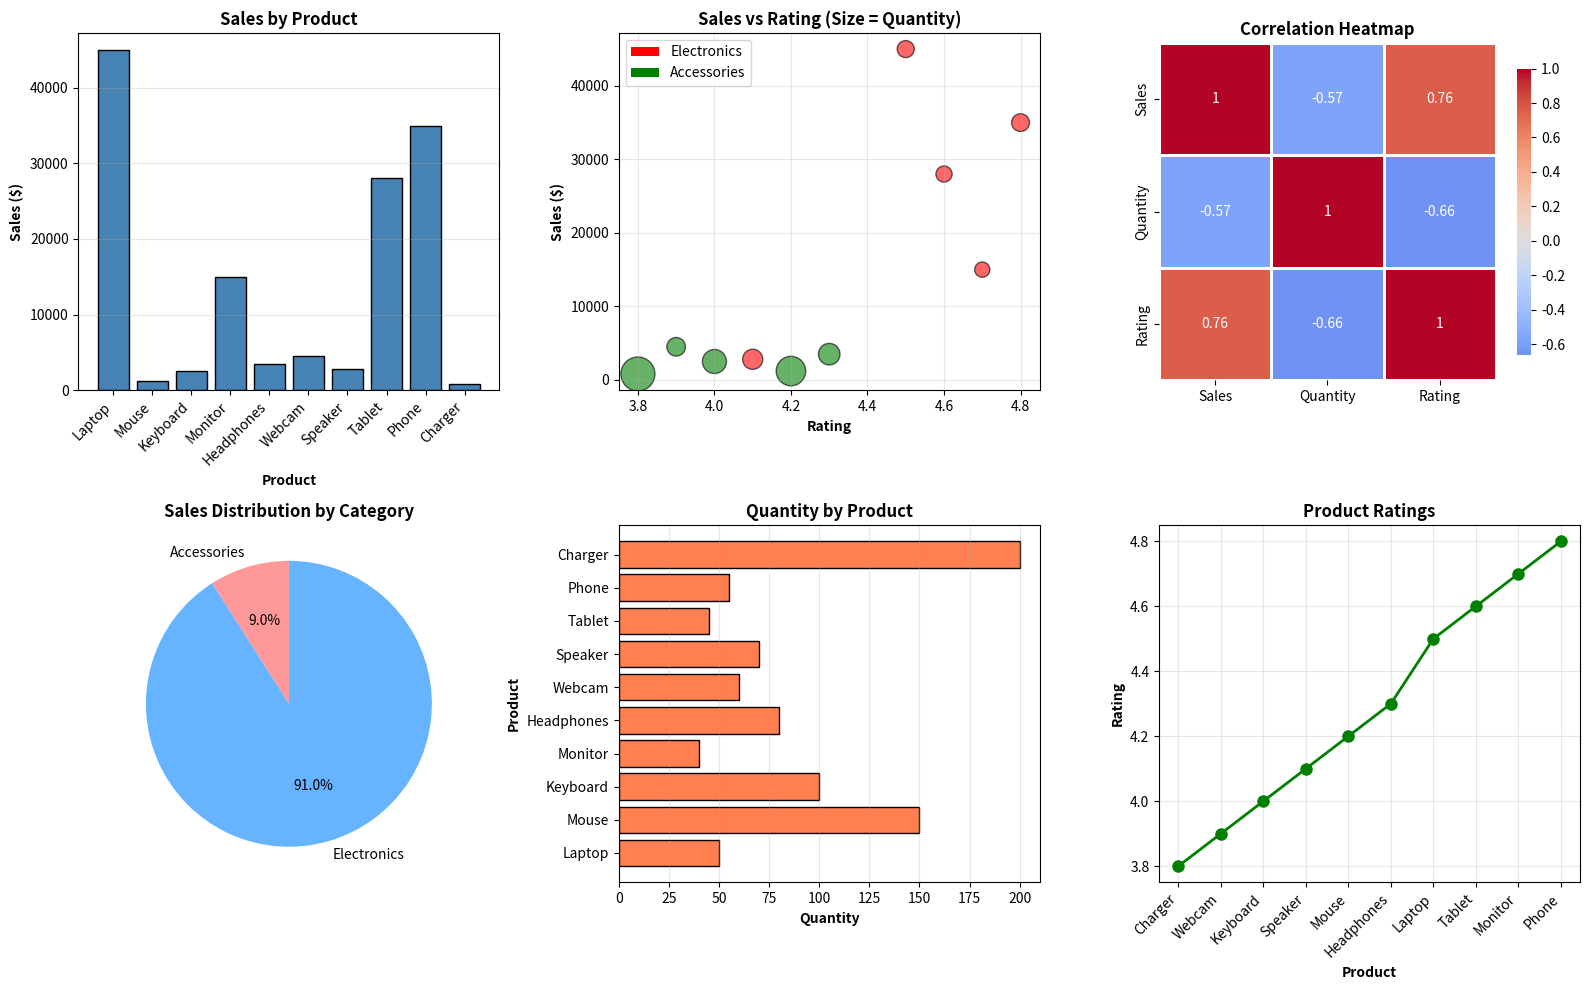

Write Python code to recreate this figure.
import pandas as pd
import matplotlib.pyplot as plt
import seaborn as sns
import numpy as np


data = {
    'Product': ['Laptop', 'Mouse', 'Keyboard', 'Monitor', 'Headphones', 
                'Webcam', 'Speaker', 'Tablet', 'Phone', 'Charger'],
    'Sales': [45000, 1200, 2500, 15000, 3500, 4500, 2800, 28000, 35000, 800],
    'Quantity': [50, 150, 100, 40, 80, 60, 70, 45, 55, 200],
    'Rating': [4.5, 4.2, 4.0, 4.7, 4.3, 3.9, 4.1, 4.6, 4.8, 3.8],
    'Category': ['Electronics', 'Accessories', 'Accessories', 'Electronics', 
                 'Accessories', 'Accessories', 'Electronics', 'Electronics', 
                 'Electronics', 'Accessories']
}

df = pd.DataFrame(data)

# Save sample data to CSV (optional)
df.to_csv('sample_data.csv', index=False)

print("=" * 60)
print("BASIC DATA ANALYSIS")
print("=" * 60)

# Display first few rows
print("\nFirst 5 rows of the dataset:")
print(df.head())

# Basic statistics
print("\n\nDataset Information:")
print(df.info())

print("\n\nStatistical Summary:")
print(df.describe())

# Calculate averages
print("\n\nAVERAGE CALCULATIONS:")
print(f"Average Sales: ${df['Sales'].mean():,.2f}")
print(f"Average Quantity: {df['Quantity'].mean():.2f}")
print(f"Average Rating: {df['Rating'].mean():.2f}")

# Additional analysis
print(f"\nTotal Sales: ${df['Sales'].sum():,.2f}")
print(f"Highest Sales: ${df['Sales'].max():,.2f} ({df.loc[df['Sales'].idxmax(), 'Product']})")
print(f"Lowest Sales: ${df['Sales'].min():,.2f} ({df.loc[df['Sales'].idxmin(), 'Product']})")

# Category-wise analysis
print("\n\nCATEGORY-WISE ANALYSIS:")
category_sales = df.groupby('Category')['Sales'].agg(['sum', 'mean', 'count'])
print(category_sales)

# VISUALIZATIONS
fig = plt.figure(figsize=(16, 10))

# 1. Bar Chart - Sales by Product
plt.subplot(2, 3, 1)
plt.bar(df['Product'], df['Sales'], color='steelblue', edgecolor='black')
plt.xlabel('Product', fontsize=10, fontweight='bold')
plt.ylabel('Sales ($)', fontsize=10, fontweight='bold')
plt.title('Sales by Product', fontsize=12, fontweight='bold')
plt.xticks(rotation=45, ha='right')
plt.grid(axis='y', alpha=0.3)

# 2. Scatter Plot - Sales vs Rating
plt.subplot(2, 3, 2)
colors = ['red' if cat == 'Electronics' else 'green' for cat in df['Category']]
plt.scatter(df['Rating'], df['Sales'], s=df['Quantity']*3, c=colors, alpha=0.6, edgecolors='black')
plt.xlabel('Rating', fontsize=10, fontweight='bold')
plt.ylabel('Sales ($)', fontsize=10, fontweight='bold')
plt.title('Sales vs Rating (Size = Quantity)', fontsize=12, fontweight='bold')
plt.grid(True, alpha=0.3)
# Legend
from matplotlib.patches import Patch
legend_elements = [Patch(facecolor='red', label='Electronics'),
                   Patch(facecolor='green', label='Accessories')]
plt.legend(handles=legend_elements, loc='upper left')

# 3. Heatmap - Correlation Matrix
plt.subplot(2, 3, 3)
numeric_df = df[['Sales', 'Quantity', 'Rating']]
correlation = numeric_df.corr()
sns.heatmap(correlation, annot=True, cmap='coolwarm', center=0, 
            square=True, linewidths=1, cbar_kws={"shrink": 0.8})
plt.title('Correlation Heatmap', fontsize=12, fontweight='bold')

# 4. Pie Chart - Sales by Category
plt.subplot(2, 3, 4)
category_total = df.groupby('Category')['Sales'].sum()
plt.pie(category_total, labels=category_total.index, autopct='%1.1f%%', 
        startangle=90, colors=['#ff9999', '#66b3ff'])
plt.title('Sales Distribution by Category', fontsize=12, fontweight='bold')

# 5. Bar Chart - Quantity by Product
plt.subplot(2, 3, 5)
plt.barh(df['Product'], df['Quantity'], color='coral', edgecolor='black')
plt.xlabel('Quantity', fontsize=10, fontweight='bold')
plt.ylabel('Product', fontsize=10, fontweight='bold')
plt.title('Quantity by Product', fontsize=12, fontweight='bold')
plt.grid(axis='x', alpha=0.3)

# 6. Line Chart - Rating Distribution
plt.subplot(2, 3, 6)
df_sorted = df.sort_values('Rating')
plt.plot(df_sorted['Product'], df_sorted['Rating'], marker='o', 
         color='green', linewidth=2, markersize=8)
plt.xlabel('Product', fontsize=10, fontweight='bold')
plt.ylabel('Rating', fontsize=10, fontweight='bold')
plt.title('Product Ratings', fontsize=12, fontweight='bold')
plt.xticks(rotation=45, ha='right')
plt.grid(True, alpha=0.3)

plt.tight_layout()
plt.savefig('data_analysis_visualizations.png', dpi=300, bbox_inches='tight')
print("\n\nVisualizations saved as 'data_analysis_visualizations.png'")
plt.show()

# INSIGHTS AND OBSERVATIONS
print("\n" + "=" * 60)
print("INSIGHTS AND OBSERVATIONS")
print("=" * 60)

print("\n1. SALES PERFORMANCE:")
print(f"   - Laptops have the highest sales (${df[df['Product']=='Laptop']['Sales'].values[0]:,})")
print(f"   - Electronics category dominates with {category_total['Electronics']/df['Sales'].sum()*100:.1f}% of total sales")

print("\n2. CORRELATION ANALYSIS:")
print(f"   - Sales and Rating correlation: {correlation.loc['Sales', 'Rating']:.3f}")
if correlation.loc['Sales', 'Rating'] > 0:
    print("     (Positive correlation suggests higher-rated products tend to have better sales)")
else:
    print("     (Little to no correlation between rating and sales)")

print("\n3. PRODUCT PERFORMANCE:")
top_3 = df.nlargest(3, 'Sales')
print("   Top 3 Products by Sales:")
for idx, row in top_3.iterrows():
    print(f"   - {row['Product']}: ${row['Sales']:,} (Rating: {row['Rating']})")

print("\n4. RATING INSIGHTS:")
print(f"   - Average rating across all products: {df['Rating'].mean():.2f}/5.0")
print(f"   - Highest rated: {df.loc[df['Rating'].idxmax(), 'Product']} ({df['Rating'].max()})")
print(f"   - Lowest rated: {df.loc[df['Rating'].idxmin(), 'Product']} ({df['Rating'].min()})")

print("\n5. RECOMMENDATIONS:")
print("   - Focus marketing on high-performing electronics")
print("   - Improve ratings for lower-rated accessories")
print("   - Consider bundling low-sales items with popular products")


print("\n" + "=" * 60)
